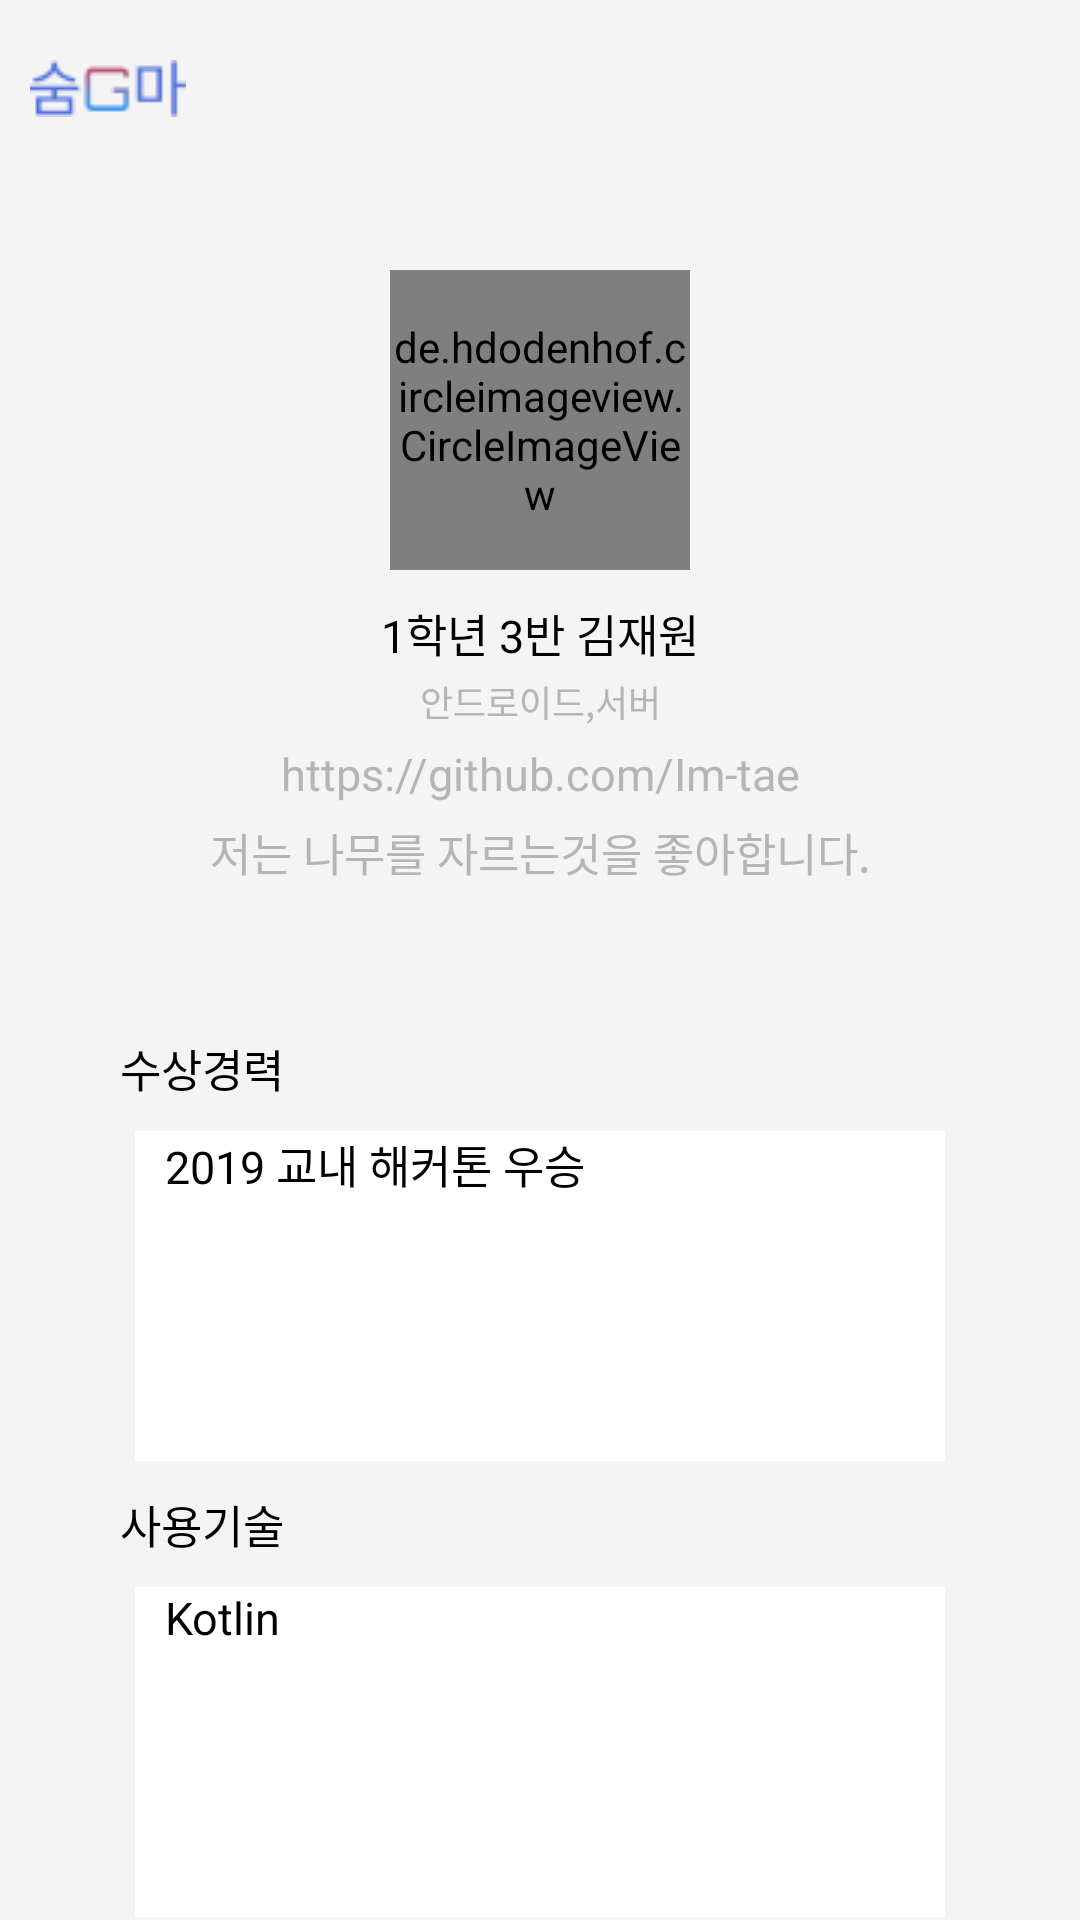

Here is an Android app screen rendered from its layout file. Give the layout XML and the strings, colors and styles it references.
<!-- AndroidManifest.xml: application theme AppTheme -->
<!-- res/layout/activity_my_profile.xml -->
<?xml version="1.0" encoding="utf-8"?>
<LinearLayout xmlns:android="http://schemas.android.com/apk/res/android"
    xmlns:app="http://schemas.android.com/apk/res-auto"
    xmlns:tools="http://schemas.android.com/tools"
    android:layout_width="match_parent"
    android:layout_height="match_parent"
    android:orientation="vertical"
    android:background="#f4f4f4"
    tools:context=".MyProfile">
    <LinearLayout
        android:layout_width="match_parent"
        android:layout_height="wrap_content"
        android:orientation="horizontal">
        <ImageView
            android:layout_width="wrap_content"
            android:layout_height="wrap_content"
            android:layout_marginStart="10dp"
            android:layout_marginLeft="20dp"
            android:layout_marginTop="20dp"
            android:layout_marginEnd="10dp"
            android:layout_marginRight="10dp"
            android:layout_marginBottom="10dp"
            android:src="@drawable/app_logo_main"
            app:layout_constraintStart_toStartOf="parent"
            app:layout_constraintTop_toTopOf="parent" />
        <TextView
            android:id="@+id/fix"
            android:layout_width="50dp"
            android:layout_height="50dp"
            android:textColor="#000000"
            android:textSize="15dp"
            android:text="수정"
            android:gravity="center"
            android:layout_marginLeft="280dp"/>
    </LinearLayout>

    <de.hdodenhof.circleimageview.CircleImageView
        android:layout_width="100dp"
        android:layout_height="100dp"
        android:layout_marginTop="40dp"
        android:layout_gravity="center"
        android:src="@drawable/boy"
        app:civ_border_color="#FFffff"
        app:civ_border_width="2dp"
        tools:ignore="MissingClass">

    </de.hdodenhof.circleimageview.CircleImageView>
    <TextView
        android:id="@+id/student_impo"
        android:layout_width="match_parent"
        android:layout_height="wrap_content"
        android:text="1학년 3반 김재원"
        android:textColor="#000000"
        android:textSize="15dp"
        android:gravity="center"
        android:layout_marginTop="10dp"/>
    <TextView
        android:id="@+id/favorite"
        android:layout_width="match_parent"
        android:layout_height="wrap_content"
        android:textColor="#B7B4B4"
        android:text="안드로이드,서버"
        android:gravity="center"
        android:layout_marginTop="3dp"
        android:textSize="12dp"/>
    <TextView
        android:id="@+id/github"
        android:layout_marginTop="5dp"
        android:layout_width="match_parent"
        android:layout_height="wrap_content"
        android:textSize="15dp"
        android:text="https://github.com/Im-tae"
        android:textColor="#b7b4b4"
        android:gravity="center"/>

    <TextView
        android:id="@+id/introduce"
        android:layout_marginTop="5dp"
        android:layout_width="300dp"
        android:layout_gravity="center"
        android:layout_height="wrap_content"
        android:textSize="15dp"
        android:text="저는 나무를 자르는것을 좋아합니다."
        android:textColor="#b7b4b4"
        android:gravity="center"/>
    <TextView
        android:layout_width="match_parent"
        android:layout_height="wrap_content"
        android:textColor="#000000"
        android:text="수상경력"
        android:textSize="15dp"
        android:layout_marginTop="50dp"
        android:layout_marginLeft="40dp"/>
    <LinearLayout
        android:layout_marginTop="10dp"
        android:layout_width="270dp"
        android:layout_height="110dp"
        android:background="#ffffff"
        android:layout_gravity="center"
        android:orientation="vertical">
        <TextView
            android:id="@+id/Awards"
            android:layout_width="match_parent"
            android:layout_height="wrap_content"
            android:layout_marginLeft="10dp"
            android:layout_marginRight="10dp"
            android:text="2019 교내 해커톤 우승"
            android:textSize="15dp"
            android:textColor="#000000"/>
    </LinearLayout>
    <TextView
        android:layout_width="match_parent"
        android:layout_height="wrap_content"
        android:textColor="#000000"
        android:text="사용기술"
        android:textSize="15dp"
        android:layout_marginTop="10dp"
        android:layout_marginLeft="40dp"/>
    <LinearLayout
        android:layout_marginTop="10dp"
        android:layout_width="270dp"
        android:layout_height="110dp"
        android:background="#ffffff"
        android:layout_gravity="center"
        android:orientation="vertical">
        <TextView
            android:id="@+id/Skills"
            android:layout_width="match_parent"
            android:layout_height="wrap_content"
            android:layout_marginLeft="10dp"
            android:layout_marginRight="10dp"
            android:text="Kotlin"
            android:textSize="15dp"
            android:textColor="#000000"/>
    </LinearLayout>
</LinearLayout>
<!-- resources referenced by this layout -->
<resources>
  <!-- drawable app_logo_main: png bitmap (drawable, 998 bytes) -->
  <!-- drawable boy: png bitmap (drawable, 129326 bytes) -->
  <style name="AppTheme" parent="Theme.AppCompat.Light.DarkActionBar">
          
          <item name="windowNoTitle">true</item>
          <item name="windowActionBar">false</item>
          <item name="colorPrimary">@color/colorPrimary</item>
          <item name="colorPrimaryDark">#000000</item>
          <item name="colorAccent">@color/colorAccent</item>
      </style>
  <!-- not gathered from this repository: default colours our renderer supplied (Android Studio template values) -->
  <color name="colorPrimary">#FF6200EE</color>
  <color name="colorAccent">#FF03DAC5</color>
</resources>
